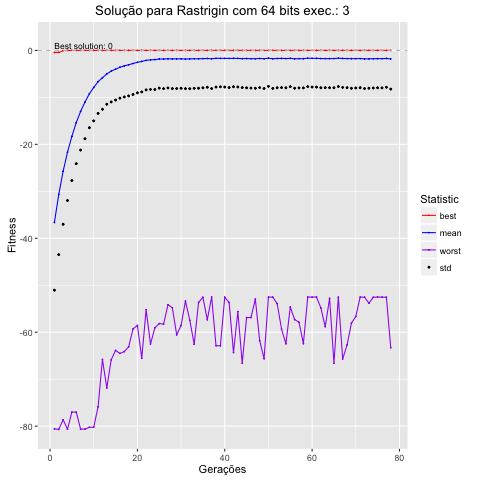

The table this chart was drawn from, first rows:
, Total, Media, DesvPad, Minimo, Maximo
1, -732649, -36.63, 14.41, -0.4391, -80.57
2, -613226, -30.66, 12.82, -0.4391, -80.7
3, -514588, -25.73, 11.29, -0.04253, -78.64
4, -433357, -21.67, 10.28, -0.00178, -80.65
5, -366122, -18.31, 9.399, -0.00178, -77.01
6, -307710, -15.39, 8.735, -0.00178, -77.01
7, -259808, -12.99, 8.229, -0.0009819, -80.64
8, -220008, -11, 7.808, -0.001063, -80.64
9, -184612, -9.231, 7.229, -0.001063, -80.24
10, -157846, -7.892, 7.112, -0.001063, -80.24
11, -133212, -6.661, 6.75, -0.000397, -75.89
12, -116510, -5.825, 6.7, -0.0002593, -65.79
13, -99931, -4.997, 6.459, -0.0002264, -71.89
14, -88467, -4.423, 6.552, -0.0004075, -65.88
15, -80110, -4.006, 6.562, -0.000157, -63.88
16, -71603, -3.58, 6.585, -0.000157, -64.52
17, -65950, -3.298, 6.609, -0.000157, -64.12
18, -61120, -3.056, 6.636, -0.0002115, -63.11
19, -55806, -2.79, 6.593, -0.0001115, -59.31
20, -50749, -2.537, 6.497, -6.72523936806613e-05, -58.54
21, -47047, -2.352, 6.488, -1.01245498456137e-05, -65.55
22, -42444, -2.122, 6.284, -1.0062850046566e-05, -55.21
23, -40230, -2.011, 6.292, -1.0062850046566e-05, -62.51
24, -39329, -1.966, 6.365, -1.0062850046566e-05, -59.06
25, -36647, -1.832, 6.196, -1.0062850046566e-05, -58.15
26, -36756, -1.838, 6.309, -4.37491588733963e-06, -58.28
27, -35879, -1.794, 6.2, -1.47433594754887e-06, -54.15
28, -36254, -1.813, 6.314, -1.47433594754887e-06, -54.79
29, -35994, -1.8, 6.329, -5.59529095056632e-07, -60.56
30, -35933, -1.797, 6.267, -5.59529095056632e-07, -58.57
31, -36641, -1.832, 6.311, -1.04730566441447e-06, -53.37
32, -36257, -1.813, 6.341, -1.53097667876523e-07, -57.46
33, -35560, -1.778, 6.291, -1.53097667876523e-07, -62.56
34, -35728, -1.786, 6.258, -3.42514407947192e-08, -53.68
35, -35183, -1.759, 6.206, -3.42514407947192e-08, -52.55
36, -34378, -1.719, 6.128, -1.60363100576433e-08, -57.35
37, -35784, -1.789, 6.337, -1.60363100576433e-08, -52.51
38, -33800, -1.69, 6.114, -1.60363100576433e-08, -62.88
39, -33853, -1.693, 6.059, -1.69304339436849e-08, -62.88
40, -34114, -1.706, 6.093, -1.69304339436849e-08, -52.55
41, -34166, -1.708, 6.201, -1.21342935699431e-11, -53.67
42, -33837, -1.692, 6.05, -1.58609640976692e-08, -64.32
43, -34156, -1.708, 6.073, -7.93541587995605e-09, -55.62
44, -35112, -1.756, 6.161, -5.59873392091959e-09, -66.59
45, -34773, -1.739, 6.235, -3.47761464070118e-09, -56.88
46, -35342, -1.767, 6.251, -3.47761464070118e-09, -56.88
47, -35378, -1.769, 6.288, -3.47761464070118e-09, -52.96
48, -34372, -1.719, 6.212, -1.90207316563828e-09, -61.81
49, -35494, -1.775, 6.33, -3.47761464070118e-09, -65.65
50, -33133, -1.657, 5.989, -1.02393293843761e-09, -52.52
51, -35783, -1.789, 6.299, -5.96873661606878e-11, -52.53
52, -34430, -1.722, 6.234, -2.4082780214485e-10, -53.91
53, -34093, -1.705, 6.219, -2.4082780214485e-10, -59.33
54, -34771, -1.739, 6.217, -7.52763185118965e-10, -62.47
55, -33731, -1.687, 6.025, -2.05481853754463e-10, -54.63
56, -35748, -1.787, 6.262, -2.60360621950895e-11, -57.31
57, -35135, -1.757, 6.235, -8.66418048417472e-11, -57.87
58, -35303, -1.765, 6.219, -1.07647224467655e-12, -62.45
59, -33355, -1.668, 6.041, -1.07647224467655e-12, -52.52
60, -33773, -1.689, 6.113, -5.93480820043624e-12, -52.53
... 90 more rows
